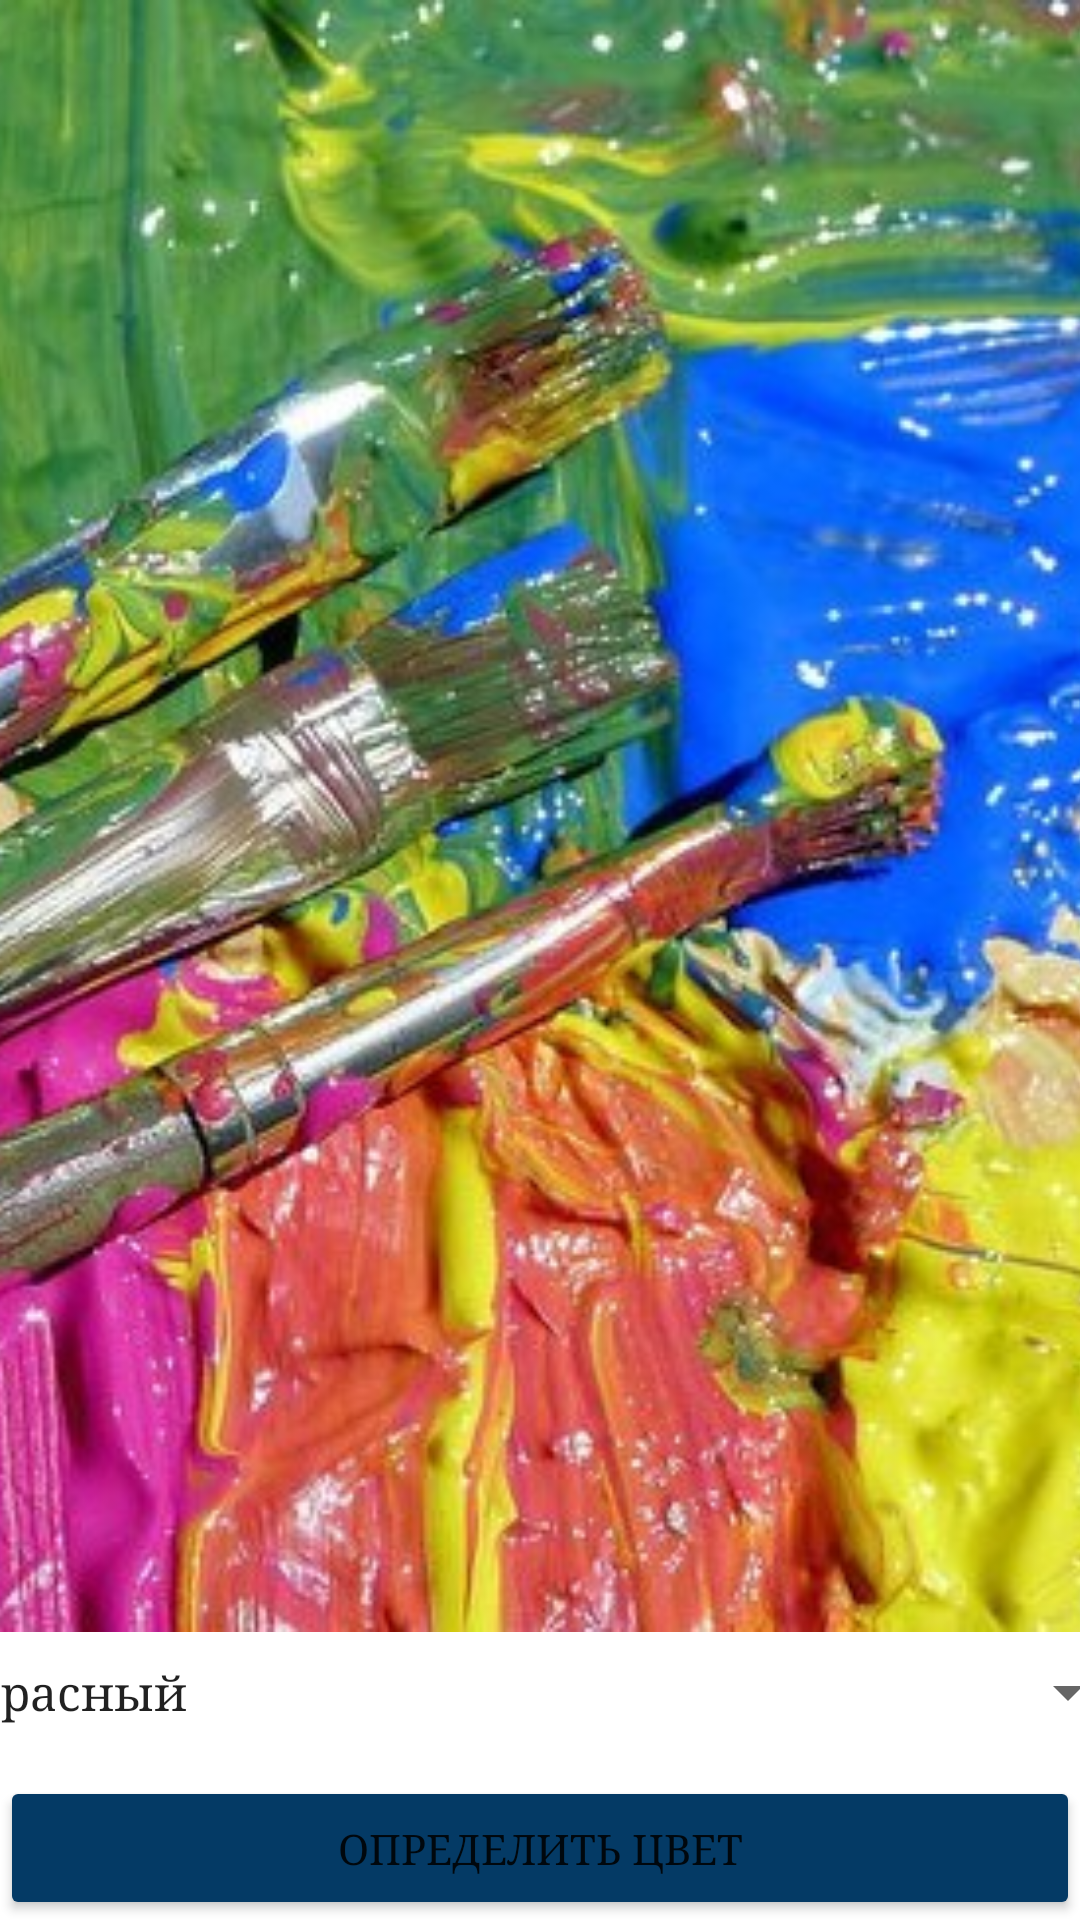

Write the Android layout XML for this screen, with the resource values it uses.
<!-- AndroidManifest.xml: application theme Theme.YourCharacter -->
<!-- res/layout/activity_main.xml -->
<?xml version="1.0" encoding="utf-8"?>
<androidx.constraintlayout.widget.ConstraintLayout xmlns:android="http://schemas.android.com/apk/res/android"
    xmlns:app="http://schemas.android.com/apk/res-auto"
    xmlns:tools="http://schemas.android.com/tools"
    android:layout_width="match_parent"
    android:layout_height="match_parent"
    tools:context=".MainActivity">

    <Spinner
        android:id="@+id/spinnerColor"
        android:layout_width="399dp"
        android:layout_height="40dp"
        android:layout_margin="8dp"
        android:entries="@array/colors"
        app:layout_constraintBottom_toTopOf="@+id/buttonDefine"
        app:layout_constraintEnd_toEndOf="parent"
        app:layout_constraintStart_toStartOf="parent" />

    <Button
        android:id="@+id/buttonDefine"
        android:layout_width="0dp"
        android:layout_height="wrap_content"
        android:backgroundTint="#043A65"
        android:onClick="onClickDesc"
        android:text="@string/button_find_description"
        app:layout_constraintBottom_toBottomOf="parent"
        app:layout_constraintEnd_toEndOf="parent"
        app:layout_constraintStart_toStartOf="parent" />

    <ImageView
        android:id="@+id/imageView"
        android:layout_width="0dp"
        android:layout_height="0dp"
        android:adjustViewBounds="true"
        android:scaleType="centerCrop"
        app:layout_constraintBottom_toTopOf="@+id/spinnerColor"
        app:layout_constraintEnd_toEndOf="parent"
        app:layout_constraintStart_toStartOf="parent"
        app:layout_constraintTop_toTopOf="parent"
        app:srcCompat="@drawable/color"
        android:contentDescription="@string/image_title" />

    <TextView
        android:id="@+id/textViewTitle"
        android:layout_width="wrap_content"
        android:layout_height="wrap_content"
        android:textAlignment="center"
        android:textColor="@color/white"
        android:textSize="21sp"
        android:textStyle="bold"
        app:layout_constraintBottom_toTopOf="@+id/spinnerColor"
        app:layout_constraintEnd_toEndOf="parent"
        app:layout_constraintStart_toStartOf="parent"
        app:layout_constraintTop_toTopOf="@+id/imageView" />

</androidx.constraintlayout.widget.ConstraintLayout>
<!-- resources referenced by this layout -->
<resources>
  <string-array name="colors">
          <item>Красный</item>
          <item>Оранжевый</item>
          <item>Синий</item>
          <item>Фиолетовый</item>
          <item>Зеленый</item>
          <item>Белый</item>
          <item>Черный</item>
      </string-array>
  <!-- drawable color: jpg bitmap (drawable, 59739 bytes) -->
  <string name="button_find_description">Определить цвет</string>
  <string name="image_title">Титульная картинка</string>
  <style name="Theme.YourCharacter" parent="Theme.MaterialComponents.DayNight.NoActionBar">
          
          <item name="colorPrimary">@color/purple_500</item>
          <item name="colorPrimaryVariant">@color/purple_700</item>
          <item name="colorOnPrimary">@color/white</item>
          
          <item name="colorSecondary">@color/teal_200</item>
          <item name="colorSecondaryVariant">@color/teal_700</item>
          <item name="colorOnSecondary">@color/black</item>
          
          <item name="android:statusBarColor" tools:targetApi="l">?attr/colorPrimaryVariant</item>
          
          <item name="android:typeface">serif</item>
      </style>
  <!-- not gathered from this repository: default colours our renderer supplied (Android Studio template values) -->
  <color name="purple_500">#FF6200EE</color>
  <color name="purple_700">#FF3700B3</color>
  <color name="teal_200">#FF03DAC5</color>
  <color name="teal_700">#FF018786</color>
  <color name="black">#FF000000</color>
  <color name="white">#FFFFFFFF</color>
</resources>
